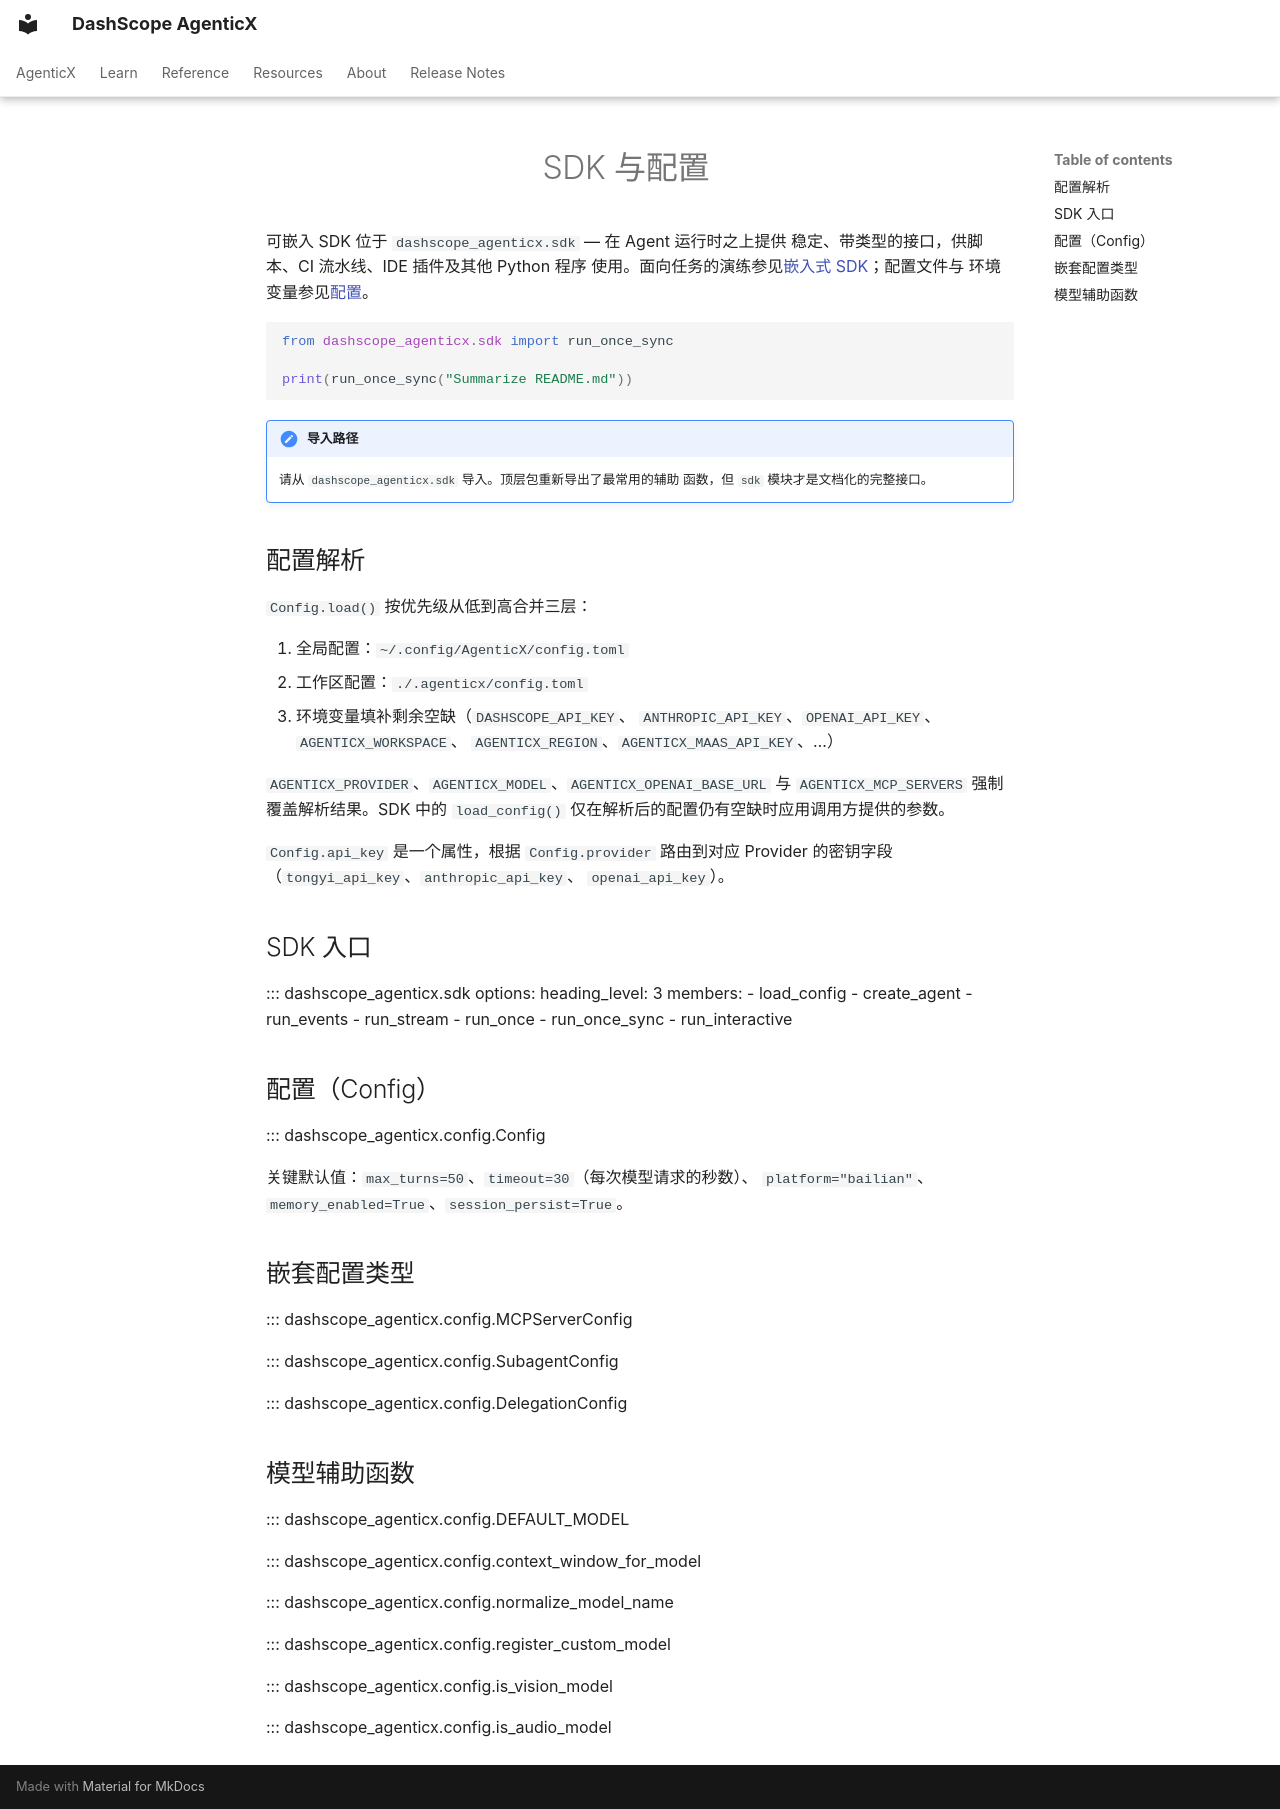

repository: dashscope/dashscope-agenticx · page: zh/reference/sdk/index.html · generator: mkdocs

---
description: "AgenticX 可嵌入 SDK 入口与配置 API 参考。"
---
# SDK 与配置

可嵌入 SDK 位于 `dashscope_agenticx.sdk` — 在 Agent 运行时之上提供
稳定、带类型的接口，供脚本、CI 流水线、IDE 插件及其他 Python 程序
使用。面向任务的演练参见[嵌入式 SDK](../guides/sdk.md)；配置文件与
环境变量参见[配置](../configuration.md)。

```python
from dashscope_agenticx.sdk import run_once_sync

print(run_once_sync("Summarize README.md"))
```

!!! note "导入路径"
    请从 `dashscope_agenticx.sdk` 导入。顶层包重新导出了最常用的辅助
    函数，但 `sdk` 模块才是文档化的完整接口。

## 配置解析

`Config.load()` 按优先级从低到高合并三层：

1. 全局配置：`~/.config/AgenticX/config.toml`
2. 工作区配置：`./.agenticx/config.toml`
3. 环境变量填补剩余空缺（`DASHSCOPE_API_KEY`、
   `ANTHROPIC_API_KEY`、`OPENAI_API_KEY`、`AGENTICX_WORKSPACE`、
   `AGENTICX_REGION`、`AGENTICX_MAAS_API_KEY`、…）

`AGENTICX_PROVIDER`、`AGENTICX_MODEL`、`AGENTICX_OPENAI_BASE_URL` 与
`AGENTICX_MCP_SERVERS` 强制覆盖解析结果。SDK 中的 `load_config()`
仅在解析后的配置仍有空缺时应用调用方提供的参数。

`Config.api_key` 是一个属性，根据 `Config.provider` 路由到对应
Provider 的密钥字段（`tongyi_api_key`、`anthropic_api_key`、
`openai_api_key`）。

## SDK 入口

::: dashscope_agenticx.sdk
    options:
      heading_level: 3
      members:
        - load_config
        - create_agent
        - run_events
        - run_stream
        - run_once
        - run_once_sync
        - run_interactive

## 配置（Config） { #config }

::: dashscope_agenticx.config.Config

关键默认值：`max_turns=50`、`timeout=30`（每次模型请求的秒数）、
`platform="bailian"`、`memory_enabled=True`、`session_persist=True`。

## 嵌套配置类型

::: dashscope_agenticx.config.MCPServerConfig

::: dashscope_agenticx.config.SubagentConfig

::: dashscope_agenticx.config.DelegationConfig

## 模型辅助函数

::: dashscope_agenticx.config.DEFAULT_MODEL

::: dashscope_agenticx.config.context_window_for_model

::: dashscope_agenticx.config.normalize_model_name

::: dashscope_agenticx.config.register_custom_model

::: dashscope_agenticx.config.is_vision_model

::: dashscope_agenticx.config.is_audio_model
